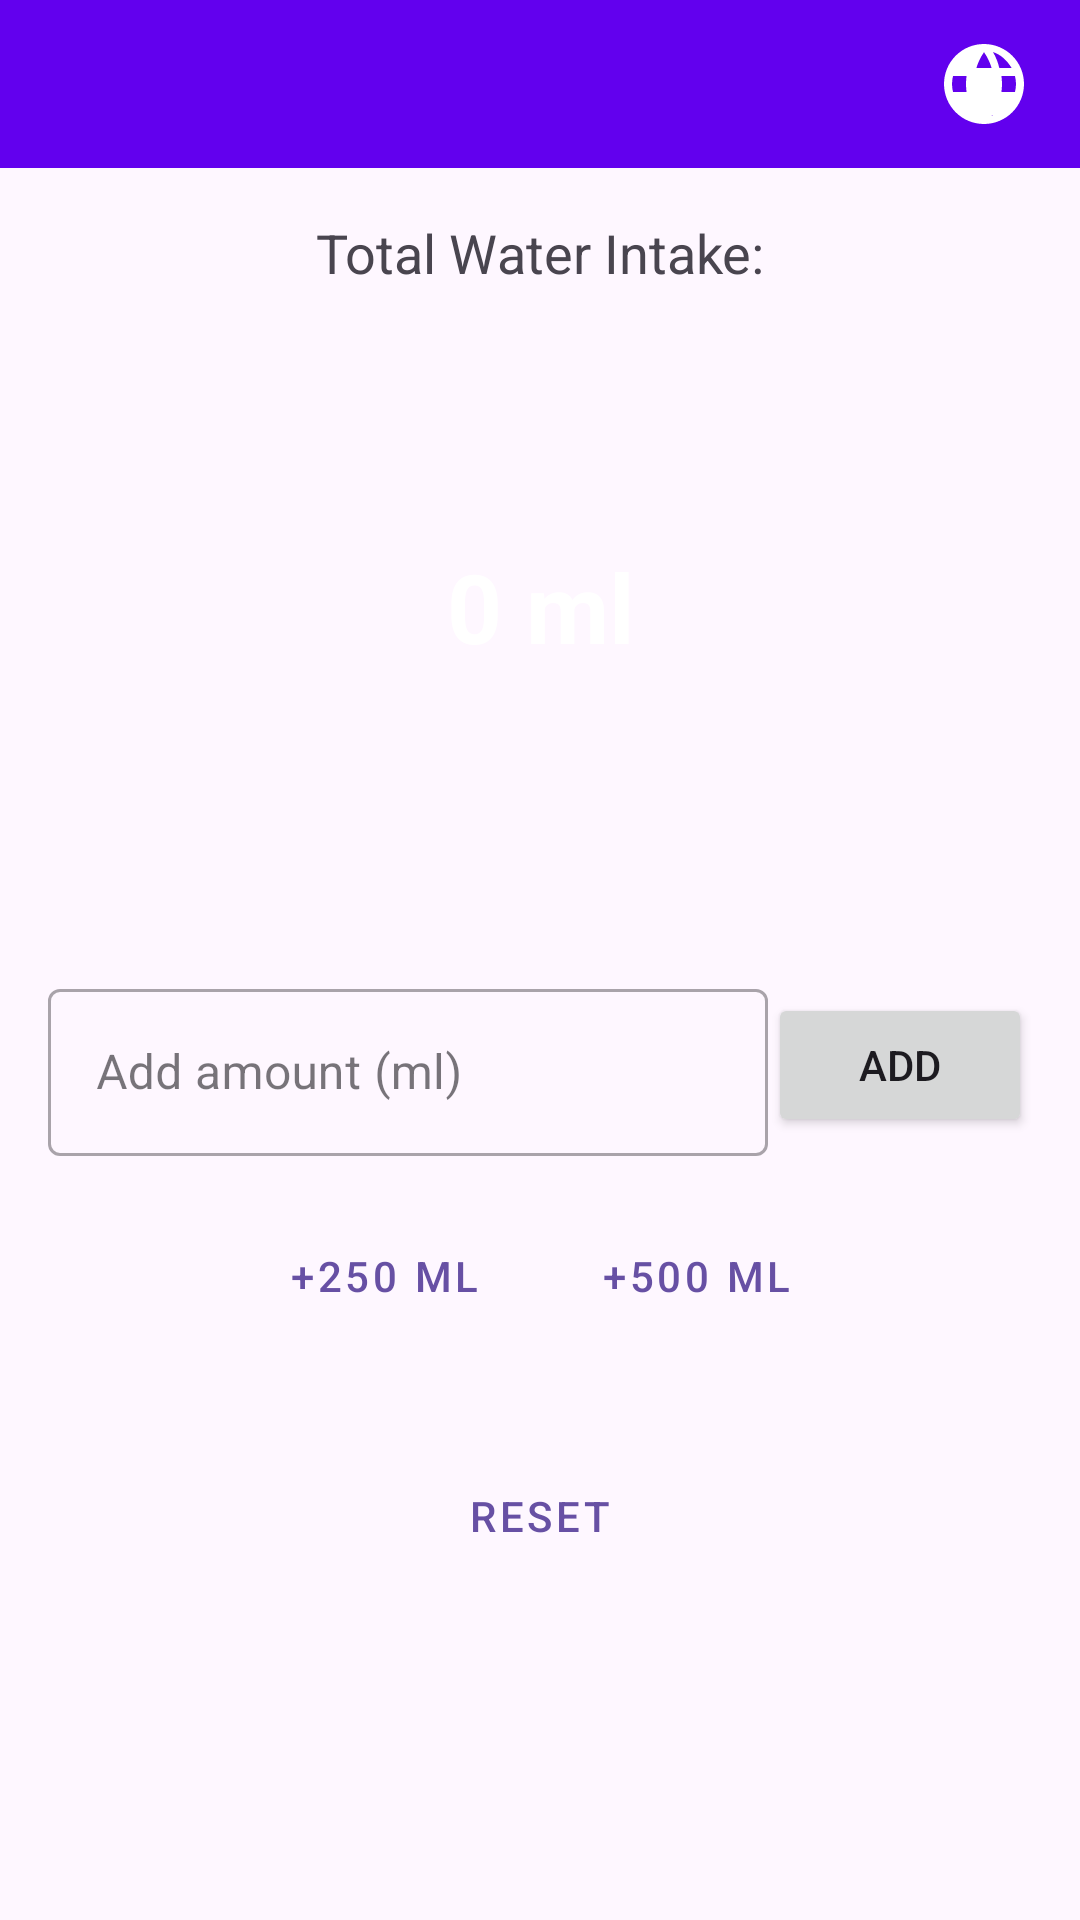

Reconstruct the res/layout file that produces this screen, plus the resources it refers to.
<!-- AndroidManifest.xml: application theme Theme.Projekt_AM -->
<!-- res/layout/fragment_first.xml -->
<?xml version="1.0" encoding="utf-8"?>
<androidx.constraintlayout.widget.ConstraintLayout xmlns:android="http://schemas.android.com/apk/res/android"
    xmlns:app="http://schemas.android.com/apk/res-auto"
    xmlns:tools="http://schemas.android.com/tools"
    android:layout_width="match_parent"
    android:layout_height="match_parent"
    tools:context=".FirstFragment">

    <androidx.constraintlayout.widget.ConstraintLayout
        android:id="@+id/top_bar"
        android:layout_width="match_parent"
        android:layout_height="56dp"
        android:background="@color/purple_bar"
        android:paddingHorizontal="16dp"
        app:layout_constraintTop_toTopOf="parent">

        <ImageView
            android:id="@+id/icon_close"
            android:layout_width="32dp"
            android:layout_height="32dp"
            android:contentDescription="@string/desc_close_app"
            android:src="@drawable/ic_close"
            app:layout_constraintBottom_toBottomOf="parent"
            app:layout_constraintStart_toStartOf="parent"
            app:layout_constraintTop_toTopOf="parent" />

        <ImageView
            android:id="@+id/icon_language"
            android:layout_width="32dp"
            android:layout_height="32dp"
            android:contentDescription="@string/desc_change_language"
            android:src="@drawable/ic_language"
            app:layout_constraintBottom_toBottomOf="parent"
            app:layout_constraintEnd_toEndOf="parent"
            app:layout_constraintTop_toTopOf="parent" />

    </androidx.constraintlayout.widget.ConstraintLayout>

    <androidx.core.widget.NestedScrollView
        android:layout_width="match_parent"
        android:layout_height="0dp"
        app:layout_constraintBottom_toBottomOf="parent"
        app:layout_constraintTop_toBottomOf="@id/top_bar">

        <androidx.constraintlayout.widget.ConstraintLayout
            android:layout_width="match_parent"
            android:layout_height="wrap_content"
            android:padding="16dp">

            <TextView
                android:id="@+id/textview_total_label"
                android:layout_width="wrap_content"
                android:layout_height="wrap_content"
                android:text="@string/total_water_label"
                android:textSize="18sp"
                app:layout_constraintEnd_toEndOf="parent"
                app:layout_constraintStart_toStartOf="parent"
                app:layout_constraintTop_toTopOf="parent" />

            <TextView
                android:id="@+id/textview_water_amount"
                android:layout_width="180dp"
                android:layout_height="180dp"
                android:layout_marginTop="16dp"
                android:background="@drawable/bg_water_bubble"
                android:gravity="center"
                android:text="0 ml"
                android:textColor="@android:color/white"
                android:textSize="32sp"
                android:textStyle="bold"
                app:layout_constraintEnd_toEndOf="parent"
                app:layout_constraintStart_toStartOf="parent"
                app:layout_constraintTop_toBottomOf="@id/textview_total_label" />

            <com.google.android.material.textfield.TextInputLayout
                android:id="@+id/textinput_add_water"
                style="@style/Widget.MaterialComponents.TextInputLayout.OutlinedBox"
                android:layout_width="0dp"
                android:layout_height="wrap_content"
                android:layout_marginTop="32dp"
                android:hint="@string/add_water_hint"
                app:layout_constraintEnd_toStartOf="@+id/button_add_water"
                app:layout_constraintStart_toStartOf="parent"
                app:layout_constraintTop_toBottomOf="@id/textview_water_amount">

                <com.google.android.material.textfield.TextInputEditText
                    android:id="@+id/edittext_water_input"
                    android:layout_width="match_parent"
                    android:layout_height="wrap_content"
                    android:inputType="number" />
            </com.google.android.material.textfield.TextInputLayout>

            <Button
                android:id="@+id/button_add_water"
                android:layout_width="wrap_content"
                android:layout_height="wrap_content"
                android:layout_marginStart="8dp"
                android:text="@string/add_button_text"
                app:layout_constraintBottom_toBottomOf="@id/textinput_add_water"
                app:layout_constraintEnd_toEndOf="parent"
                app:layout_constraintTop_toTopOf="@id/textinput_add_water" />

            <Button
                android:id="@+id/button_add_250"
                style="@style/Widget.MaterialComponents.Button.OutlinedButton"
                android:layout_width="wrap_content"
                android:layout_height="wrap_content"
                android:layout_marginTop="16dp"
                android:text="@string/add_250_ml"
                app:layout_constraintEnd_toStartOf="@+id/button_add_500"
                app:layout_constraintHorizontal_chainStyle="packed"
                app:layout_constraintStart_toStartOf="parent"
                app:layout_constraintTop_toBottomOf="@id/textinput_add_water" />

            <Button
                android:id="@+id/button_add_500"
                style="@style/Widget.MaterialComponents.Button.OutlinedButton"
                android:layout_width="wrap_content"
                android:layout_height="wrap_content"
                android:layout_marginStart="8dp"
                android:layout_marginTop="16dp"
                android:text="@string/add_500_ml"
                app:layout_constraintEnd_toEndOf="parent"
                app:layout_constraintStart_toEndOf="@+id/button_add_250"
                app:layout_constraintTop_toBottomOf="@id/textinput_add_water" />

            <Button
                android:id="@+id/button_reset"
                style="@style/Widget.MaterialComponents.Button.TextButton"
                android:layout_width="wrap_content"
                android:layout_height="wrap_content"
                android:layout_marginTop="32dp"
                android:text="@string/reset_button_text"
                app:layout_constraintEnd_toEndOf="parent"
                app:layout_constraintStart_toStartOf="parent"
                app:layout_constraintTop_toBottomOf="@id/button_add_250" />

            <Button
                android:id="@+id/button_first"
                android:layout_width="wrap_content"
                android:layout_height="wrap_content"
                android:layout_marginTop="16dp"
                android:text="@string/next"
                android:visibility="gone"
                app:layout_constraintEnd_toEndOf="parent"
                app:layout_constraintStart_toStartOf="parent"
                app:layout_constraintTop_toBottomOf="@id/button_reset" />

        </androidx.constraintlayout.widget.ConstraintLayout>
    </androidx.core.widget.NestedScrollView>

</androidx.constraintlayout.widget.ConstraintLayout>
<!-- resources referenced by this layout -->
<resources>
  <color name="purple_bar">#6200EE</color>
  <!-- drawable ic_language (drawable) -->
  <vector xmlns:android="http://schemas.android.com/apk/res/android"
      android:width="24dp"
      android:height="24dp"
      android:viewportWidth="24"
      android:viewportHeight="24"
      android:tint="#FFFFFF">
    <path
        android:fillColor="@android:color/white"
        android:pathData="M11.99,2C6.47,2 2,6.48 2,12s4.47,10 9.99,10C17.52,22 22,17.52 22,12S17.52,2 11.99,2zM18.91,8h-3.08c-0.33,-1.42 -0.87,-2.75 -1.58,-4 1.84,0.63 3.38,1.91 4.66,4zM12,4.04c0.83,1.2 1.48,2.53 1.91,3.96h-3.82c0.43,-1.43 1.08,-2.76 1.91,-3.96zM4.26,14C4.1,13.36 4,12.69 4,12s0.1,-1.36 0.26,-2h3.38c-0.08,0.66 -0.14,1.32 -0.14,2s0.06,1.34 0.14,2L4.26,14zM4.26,8h3.38c0.35,-1.46 0.93,-2.79 1.71,-4 -1.84,0.63 -3.37,1.91 -4.66,4zM10.1,20c-0.78,-1.21 -1.36,-2.54 -1.71,-4h-3.38c1.29,2.09 2.82,3.37 4.66,4zM10.09,14h3.82c0.08,-0.66 0.14,-1.32 0.14,-2s-0.06,-1.34 -0.14,-2h-3.82c-0.08,0.66 -0.14,1.32 -0.14,2s0.06,1.34 0.14,2zM13.91,20c0.78,-1.21 1.37,-2.54 1.71,-4h-3.38c0.43,1.43 1.08,2.76 1.91,3.96zM16.36,14c0.08,-0.66 0.14,-1.32 0.14,-2s-0.06,-1.34 -0.14,-2h3.38c0.16,0.64 0.26,1.31 0.26,2s-0.1,1.36 -0.26,2h-3.38zM18.91,16h-3.08c-0.33,1.42 -0.87,2.75 -1.58,4 1.84,-0.63 3.38,-1.91 4.66,-4z"/>
  </vector>
  <string name="add_250_ml">+250 ml</string>
  <string name="add_500_ml">+500 ml</string>
  <string name="add_button_text">Add</string>
  <string name="add_water_hint">Add amount (ml)</string>
  <string name="desc_change_language">Change Language</string>
  <string name="desc_close_app">Close App</string>
  <string name="next">Next</string>
  <string name="reset_button_text">Reset</string>
  <string name="total_water_label">Total Water Intake:</string>
  <style name="Theme.Projekt_AM" parent="Base.Theme.Projekt_AM" />
  <style name="Base.Theme.Projekt_AM" parent="Theme.Material3.DayNight.NoActionBar">
          
          
      </style>
</resources>
